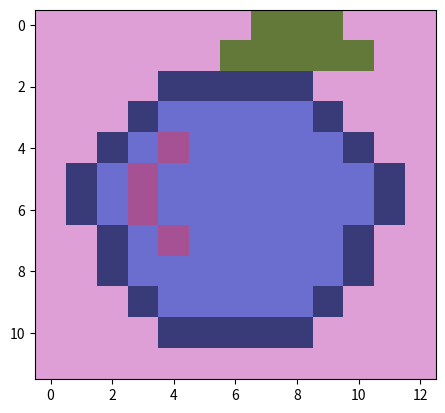

Write the Python code that produced this figure.
# -*- coding: utf-8 -*-
"""
Created on Thu Dec 15 18:41:38 2022

[redacted]
"""

import matplotlib
import matplotlib.pyplot as plt 

data = [[0,0,0,0,0,0,0,7,7,7,0,0,0,],
        [0,0,0,0,0,0,7,7,7,7,7,0,0,],
        [0,0,0,0,9,9,9,9,9,0,0,0,0,],
        [0,0,0,9,8,8,8,8,8,9,0,0,0,],
        [0,0,9,8,1,8,8,8,8,8,9,0,0,],
        [0,9,8,1,8,8,8,8,8,8,8,9,0,],
        [0,9,8,1,8,8,8,8,8,8,8,9,0,],
        [0,0,9,8,1,8,8,8,8,8,9,0,0,],
        [0,0,9,8,8,8,8,8,8,8,9,0,0,],
        [0,0,0,9,8,8,8,8,8,9,0,0,0,],
        [0,0,0,0,9,9,9,9,9,0,0,0,0,],
        [0,0,0,0,0,0,0,0,0,0,0,0,0,],
        ]


plt.imshow(data , cmap = "tab20b_r")
plt.show()
"""
8 = light blue
9 - darkblue
7 = darkgreen
6 - light green
"""
